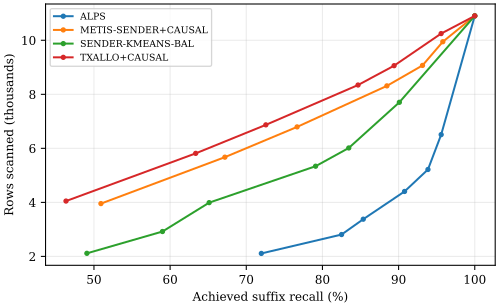

Source data for this figure (header and first rows):
trace, method, seed, n_regions, history_fraction, history_calls, horizon_calls, repetitions, target_coverage, category, cold_token, contacted_regions, rows_scanned, result_rows, total_matching_rows, result_recall, median_latency_us, latency_iqr_us
bsc, ALPS, 0, 6, 0.7, 18009, 9005, 250, 0.5, 0, False, 1, 535, 0, 1, 0.0, 3.4, 0.2
bsc, ALPS, 0, 6, 0.7, 18009, 9005, 250, 0.5, 1, False, 1, 535, 2, 2, 1.0, 3.4, 0.1
bsc, ALPS, 0, 6, 0.7, 18009, 9005, 250, 0.5, 2, False, 1, 535, 22, 25, 0.88, 6.4, 3.075
bsc, ALPS, 0, 6, 0.7, 18009, 9005, 250, 0.5, 3, False, 3, 4389, 4339, 7392, 0.587, 17.1, 0.4
bsc, ALPS, 0, 6, 0.7, 18009, 9005, 250, 0.5, 4, False, 1, 535, 18, 23, 0.7826, 6.6, 0.2
bsc, ALPS, 0, 6, 0.7, 18009, 9005, 250, 0.5, 5, False, 1, 535, 211, 254, 0.8307, 6.5, 0.1
bsc, ALPS, 0, 6, 0.7, 18009, 9005, 250, 0.5, 6, False, 1, 535, 20, 21, 0.9524, 6.5, 0.1
bsc, ALPS, 0, 6, 0.7, 18009, 9005, 250, 0.5, 7, True, 6, 7719, 1, 1, 1.0, 30.35, 19.27
bsc, ALPS, 0, 6, 0.7, 18009, 9005, 250, 0.7, 0, False, 2, 1802, 0, 1, 0.0, 11.6, 0.2
bsc, ALPS, 0, 6, 0.7, 18009, 9005, 250, 0.7, 1, False, 1, 535, 2, 2, 1.0, 6.5, 0.2
bsc, ALPS, 0, 6, 0.7, 18009, 9005, 250, 0.7, 2, False, 1, 535, 22, 25, 0.88, 6.5, 0.2
bsc, ALPS, 0, 6, 0.7, 18009, 9005, 250, 0.7, 3, False, 4, 5917, 5864, 7392, 0.7933, 21.6, 0.4
bsc, ALPS, 0, 6, 0.7, 18009, 9005, 250, 0.7, 4, False, 1, 535, 18, 23, 0.7826, 6.7, 0.2
bsc, ALPS, 0, 6, 0.7, 18009, 9005, 250, 0.7, 5, False, 1, 535, 211, 254, 0.8307, 6.6, 0.1
bsc, ALPS, 0, 6, 0.7, 18009, 9005, 250, 0.7, 6, False, 1, 535, 20, 21, 0.9524, 6.6, 0.2
bsc, ALPS, 0, 6, 0.7, 18009, 9005, 250, 0.7, 7, True, 6, 7719, 1, 1, 1.0, 30.7, 0.8
bsc, ALPS, 0, 6, 0.7, 18009, 9005, 250, 0.8, 0, False, 2, 1802, 0, 1, 0.0, 11.6, 0.3
bsc, ALPS, 0, 6, 0.7, 18009, 9005, 250, 0.8, 1, False, 1, 535, 2, 2, 1.0, 6.5, 0.2
bsc, ALPS, 0, 6, 0.7, 18009, 9005, 250, 0.8, 2, False, 2, 1778, 23, 25, 0.92, 11.65, 0.3
bsc, ALPS, 0, 6, 0.7, 18009, 9005, 250, 0.8, 3, False, 5, 7184, 7131, 7392, 0.9647, 26.6, 0.4
bsc, ALPS, 0, 6, 0.7, 18009, 9005, 250, 0.8, 4, False, 1, 535, 18, 23, 0.7826, 6.8, 0.975
bsc, ALPS, 0, 6, 0.7, 18009, 9005, 250, 0.8, 5, False, 1, 535, 211, 254, 0.8307, 8.95, 2.3
bsc, ALPS, 0, 6, 0.7, 18009, 9005, 250, 0.8, 6, False, 1, 535, 20, 21, 0.9524, 7.2, 0.9
bsc, ALPS, 0, 6, 0.7, 18009, 9005, 250, 0.8, 7, True, 6, 7719, 1, 1, 1.0, 11.5, 0.5
bsc, ALPS, 0, 6, 0.7, 18009, 9005, 250, 0.9, 0, False, 2, 1802, 0, 1, 0.0, 4.5, 0.4
bsc, ALPS, 0, 6, 0.7, 18009, 9005, 250, 0.9, 1, False, 2, 1778, 2, 2, 1.0, 11.6, 7.7
bsc, ALPS, 0, 6, 0.7, 18009, 9005, 250, 0.9, 2, False, 2, 1778, 23, 25, 0.92, 12.0, 0.4
bsc, ALPS, 0, 6, 0.7, 18009, 9005, 250, 0.9, 3, False, 5, 7184, 7131, 7392, 0.9647, 27.9, 0.8
bsc, ALPS, 0, 6, 0.7, 18009, 9005, 250, 0.9, 4, False, 1, 535, 18, 23, 0.7826, 6.7, 0.2
bsc, ALPS, 0, 6, 0.7, 18009, 9005, 250, 0.9, 5, False, 2, 1778, 241, 254, 0.9488, 11.8, 0.3
bsc, ALPS, 0, 6, 0.7, 18009, 9005, 250, 0.9, 6, False, 1, 535, 20, 21, 0.9524, 6.7, 0.2
bsc, ALPS, 0, 6, 0.7, 18009, 9005, 250, 0.9, 7, True, 6, 7719, 1, 1, 1.0, 31.9, 1.6
bsc, ALPS, 0, 6, 0.7, 18009, 9005, 250, 0.95, 0, False, 2, 1802, 0, 1, 0.0, 11.5, 0.2
bsc, ALPS, 0, 6, 0.7, 18009, 9005, 250, 0.95, 1, False, 2, 1778, 2, 2, 1.0, 11.4, 0.3
bsc, ALPS, 0, 6, 0.7, 18009, 9005, 250, 0.95, 2, False, 3, 3677, 23, 25, 0.92, 18.1, 1.2
bsc, ALPS, 0, 6, 0.7, 18009, 9005, 250, 0.95, 3, False, 6, 7719, 7392, 7392, 1.0, 35.5, 1.375
bsc, ALPS, 0, 6, 0.7, 18009, 9005, 250, 0.95, 4, False, 2, 1778, 22, 23, 0.9565, 13.3, 0.4
bsc, ALPS, 0, 6, 0.7, 18009, 9005, 250, 0.95, 5, False, 2, 1778, 241, 254, 0.9488, 13.4, 1.275
bsc, ALPS, 0, 6, 0.7, 18009, 9005, 250, 0.95, 6, False, 1, 535, 20, 21, 0.9524, 7.5, 0.4
bsc, ALPS, 0, 6, 0.7, 18009, 9005, 250, 0.95, 7, True, 6, 7719, 1, 1, 1.0, 36.8, 1.775
bsc, ALPS, 0, 6, 0.7, 18009, 9005, 250, 0.99, 0, False, 2, 1802, 0, 1, 0.0, 14.3, 0.675
bsc, ALPS, 0, 6, 0.7, 18009, 9005, 250, 0.99, 1, False, 2, 1778, 2, 2, 1.0, 13.45, 1.0
bsc, ALPS, 0, 6, 0.7, 18009, 9005, 250, 0.99, 2, False, 6, 7719, 25, 25, 1.0, 33.8, 0.6
bsc, ALPS, 0, 6, 0.7, 18009, 9005, 250, 0.99, 3, False, 6, 7719, 7392, 7392, 1.0, 12.8, 0.7
bsc, ALPS, 0, 6, 0.7, 18009, 9005, 250, 0.99, 4, False, 3, 3677, 22, 23, 0.9565, 6.7, 0.2
bsc, ALPS, 0, 6, 0.7, 18009, 9005, 250, 0.99, 5, False, 3, 3025, 250, 254, 0.9843, 6.9, 0.1
bsc, ALPS, 0, 6, 0.7, 18009, 9005, 250, 0.99, 6, False, 1, 535, 20, 21, 0.9524, 2.6, 0.1
bsc, ALPS, 0, 6, 0.7, 18009, 9005, 250, 0.99, 7, True, 6, 7719, 1, 1, 1.0, 17.4, 0.5
bsc, ALPS, 0, 6, 0.7, 18009, 9005, 250, 1.0, 0, False, 6, 7719, 1, 1, 1.0, 17.5, 0.475
bsc, ALPS, 0, 6, 0.7, 18009, 9005, 250, 1.0, 1, False, 6, 7719, 2, 2, 1.0, 17.6, 0.5
bsc, ALPS, 0, 6, 0.7, 18009, 9005, 250, 1.0, 2, False, 6, 7719, 25, 25, 1.0, 19.0, 4.95
bsc, ALPS, 0, 6, 0.7, 18009, 9005, 250, 1.0, 3, False, 6, 7719, 7392, 7392, 1.0, 17.6, 4.3
bsc, ALPS, 0, 6, 0.7, 18009, 9005, 250, 1.0, 4, False, 6, 7719, 23, 23, 1.0, 18.15, 4.775
bsc, ALPS, 0, 6, 0.7, 18009, 9005, 250, 1.0, 5, False, 6, 7719, 254, 254, 1.0, 17.6, 4.175
bsc, ALPS, 0, 6, 0.7, 18009, 9005, 250, 1.0, 6, False, 6, 7719, 21, 21, 1.0, 13.55, 2.1
bsc, ALPS, 0, 6, 0.7, 18009, 9005, 250, 1.0, 7, True, 6, 7719, 1, 1, 1.0, 13.6, 2.0
bsc, ALPS, 1, 6, 0.7, 18009, 9005, 250, 0.5, 0, False, 1, 1749, 0, 1, 0.0, 7.0, 0.1
bsc, ALPS, 1, 6, 0.7, 18009, 9005, 250, 0.5, 1, False, 1, 248, 0, 2, 0.0, 5.8, 0.1
bsc, ALPS, 1, 6, 0.7, 18009, 9005, 250, 0.5, 2, False, 1, 248, 20, 25, 0.8, 5.8, 0.1
bsc, ALPS, 1, 6, 0.7, 18009, 9005, 250, 0.5, 3, False, 3, 5522, 5508, 7392, 0.7451, 16.4, 1.0
... 2,628 more rows
